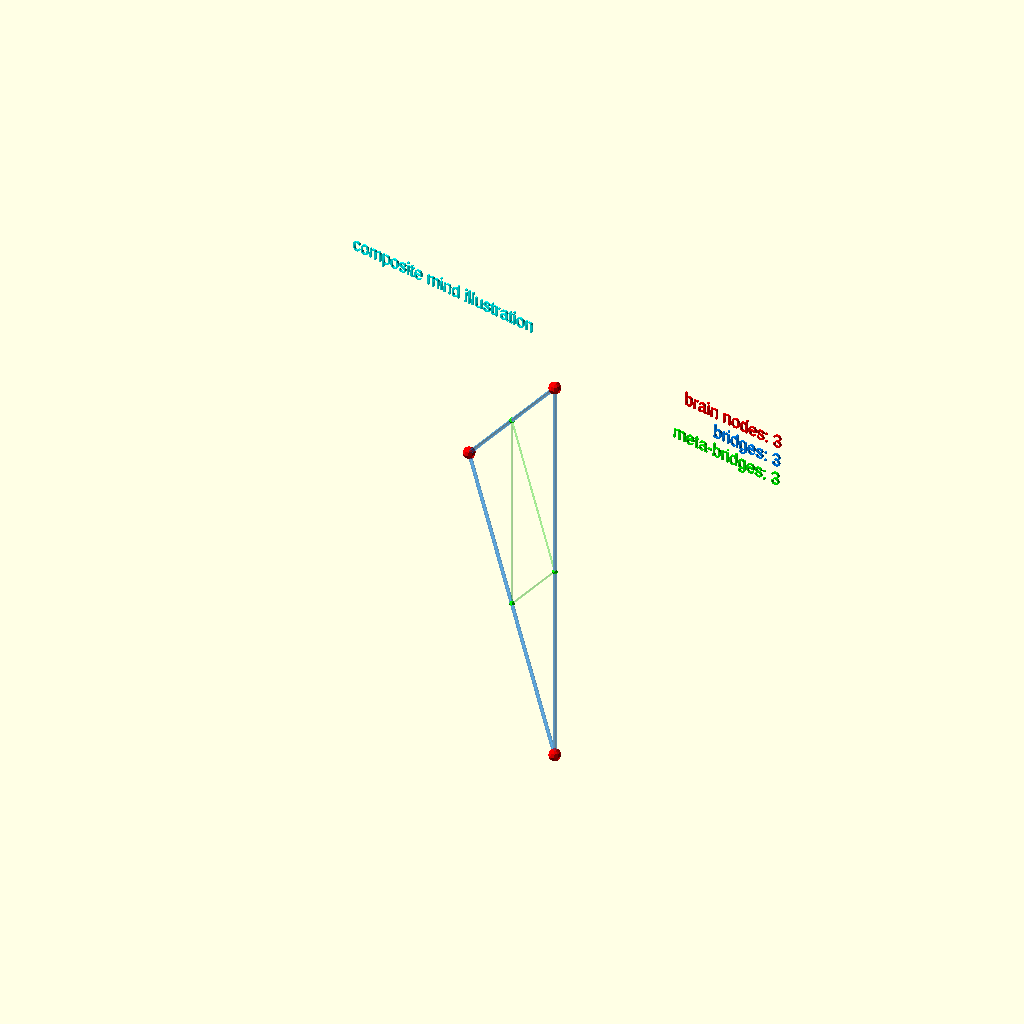
Cell 1: rendered with the file's own defaults.
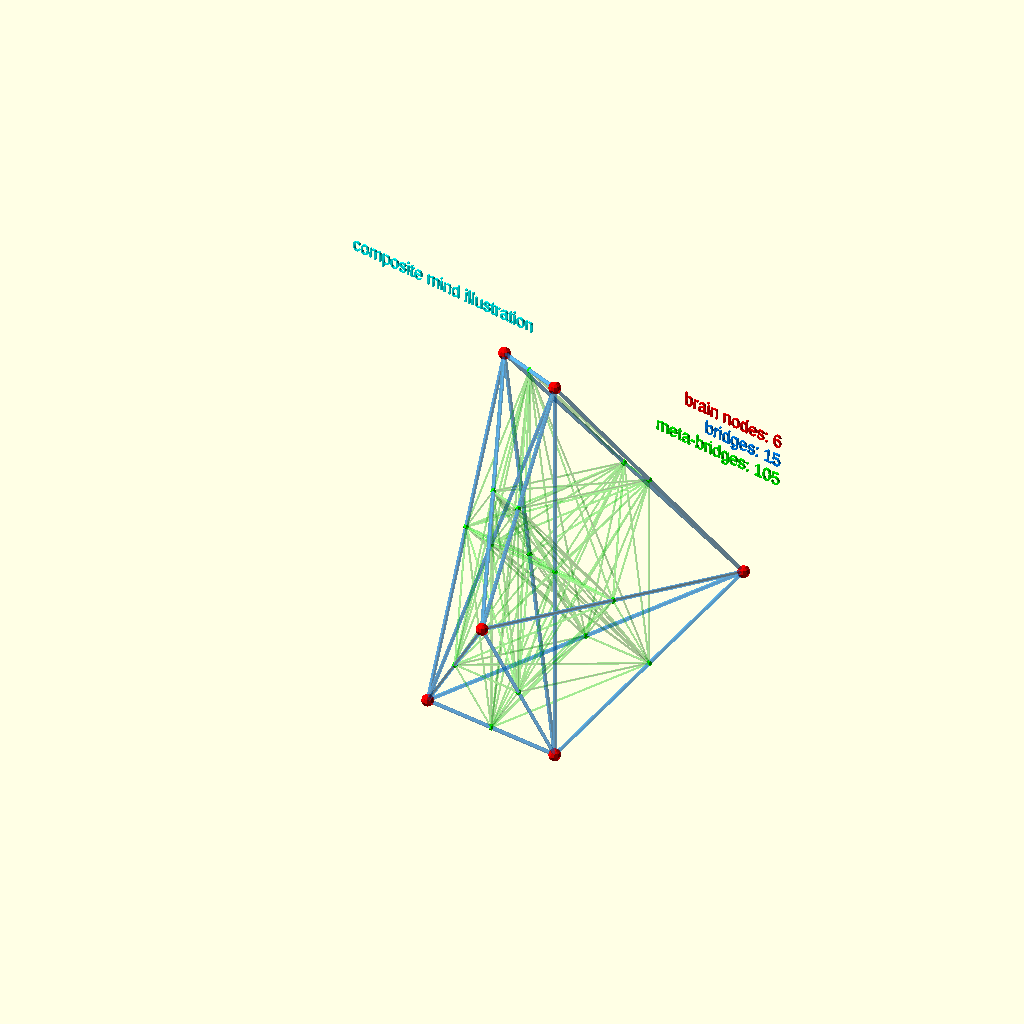
Cell 2 — n set to 6, the other parameters unchanged.
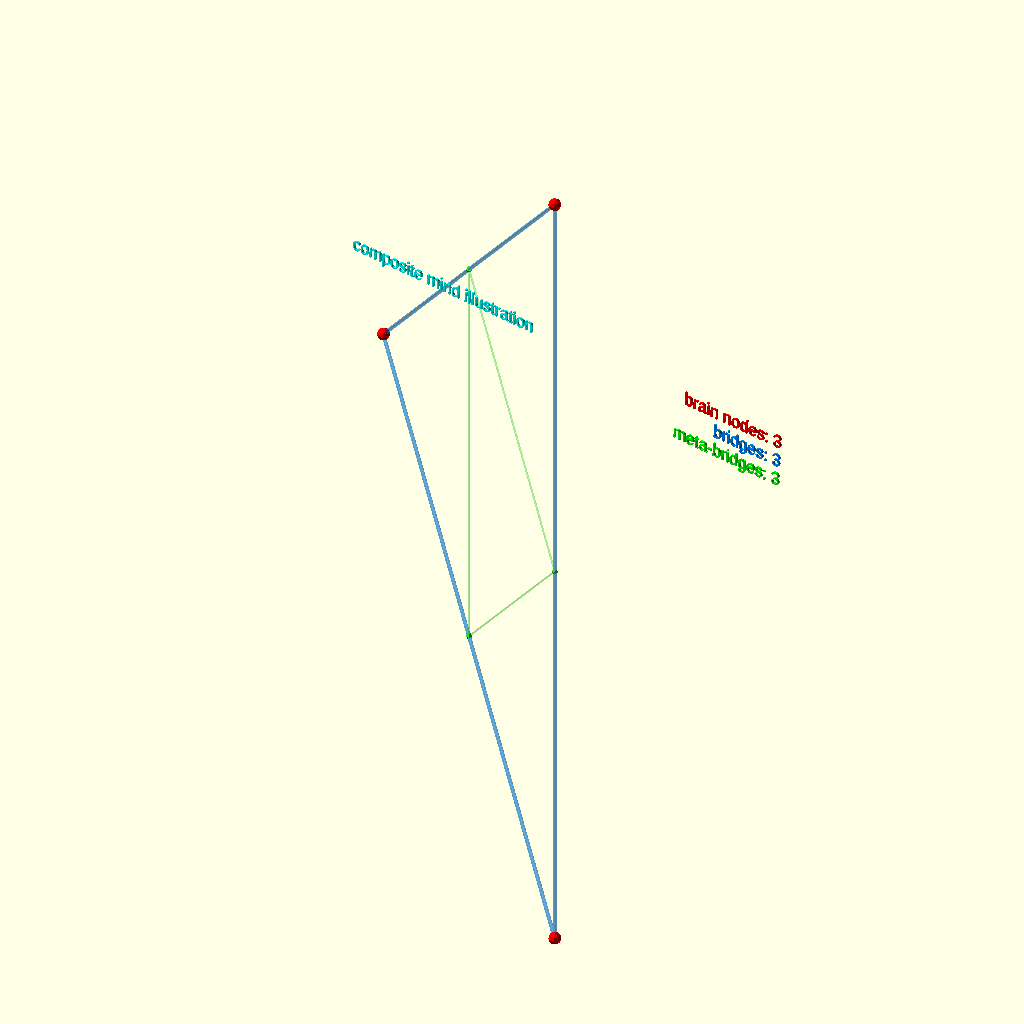
Cell 3: d = 200 (everything else at default).
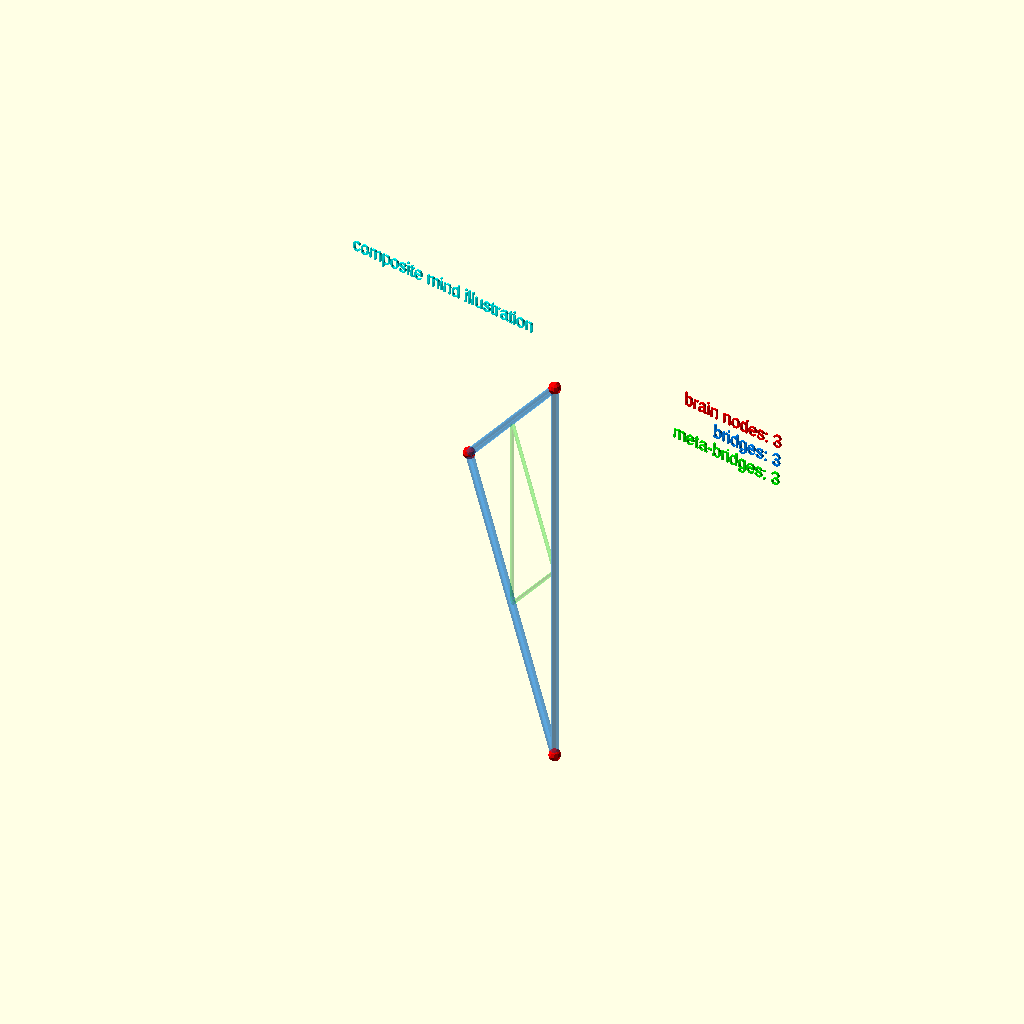
Cell 4 — t set to 2, the other parameters unchanged.
One fixed orthographic camera (rotation 55°, 0°, 25°; colour scheme Cornfield) for every cell.
Source of the model, images/composite_mind.scad:
n = 3;//specifies the number of nodes
d = 100;//distance of nodes from the center
r = 3;//node size
t = 1;//connection thickness

//this part below generates coordinates so that the nodes are laid out evenly in a sphere thanks to Claude Haiku 4.5
generated_points = [for (i = [0:n-1]) 
    let (
        phi = i * 180 / (n - 1),           // vertical angle (0 to 180 degrees)
        theta = i * 137.5                   // horizontal angle (golden angle)
    )
    [
        d * sin(phi) * cos(theta),
        d * sin(phi) * sin(theta),
        d * cos(phi)
    ]
];

//manually defined points
manual_points = [
//    [0, 0, 0]
];

//combine both arrays
points = concat(generated_points, manual_points);

//actually creates the nodes
color("#F00"){
for (p = points) {
    translate(p){sphere(r);}
}
}

//draws connections between the nodes
color("#08F6"){
for(i=[0:len(points)-1]){
    for(j=[0:len(points)-1]){
        if(i>j){//this prevents drawing the same connection twice
        hull(){
            translate(points[i]){sphere(t);}
            translate(points[j]){sphere(t);}
        }
        }
    }
}
}

//calculate midpoints of all connections
midpoints = [for(i=[0:len(points)-1]) for(j=[0:len(points)-1]) if(i>j)
    [(points[i][0] + points[j][0])/2,
     (points[i][1] + points[j][1])/2,
     (points[i][2] + points[j][2])/2]
];

echo("midpoints:",len(midpoints));

color("#0F0"){
for (p = midpoints) {
    translate(p){sphere(r/2);}
}
}


//draws connections between the midpoints
color("#0F03"){
for(i=[0:len(midpoints)-1]){
    for(j=[0:len(midpoints)-1]){
        if(i>j){//this prevents drawing the same connection twice
        hull(){
            translate(midpoints[i]){sphere(t/2);}
            translate(midpoints[j]){sphere(t/2);}
        }
        }
    }
}
}



//calculate double-midpoints of connections between the midpoints
d_midpoints = [for(i=[0:len(midpoints)-1]) for(j=[0:len(midpoints)-1]) if(i>j)
    [(midpoints[i][0] + midpoints[j][0])/2,
     (midpoints[i][1] + midpoints[j][1])/2,
     (midpoints[i][2] + midpoints[j][2])/2]
];

echo("d_midpoints:",len(d_midpoints));


//these variables must be defined explicitly for them to work in command line
$vpt = [0,0,0];
$vpr = [85.8,0,345.8];
$vpd = 650;

//add text to the render
translate($vpt){
    rotate($vpr){
        translate([-0.19*$vpd,0.18*$vpd,0]){
            color("#0FF"){text("composite mind illustration",$vpd*0.01,halign="left");}
        }
        translate([0.19*$vpd,0.18*$vpd,0]){
            color("#F00"){text(str("brain nodes: ",n),$vpd*0.01,halign="right");}
        }
        translate([0.19*$vpd,0.165*$vpd,0]){
            color("#08F"){text(str("bridges: ",len(midpoints)),$vpd*0.01,halign="right");}
        }
        translate([0.19*$vpd,0.15*$vpd,0]){
            color("#0F0"){text(str("meta-bridges: ",len(d_midpoints)),$vpd*0.01,halign="right");}
        }
    }
}

//openscad composite_mind.scad -o composite_mind.png --colorscheme=Starnight --imgsize=1000,1000
//for 3 nodes, --camera=-18.3,22.84,0,90,0,308.7,680
//for 4 nodes, --camera=-18.3,22.84,0,85.8,0,345.8,680
//anything above 26 requires --csglimit=10000000
Parameter table extracted from the source (name, type, default, range or options):
n: number, default 3
d: number, default 100
r: number, default 3
t: number, default 1
